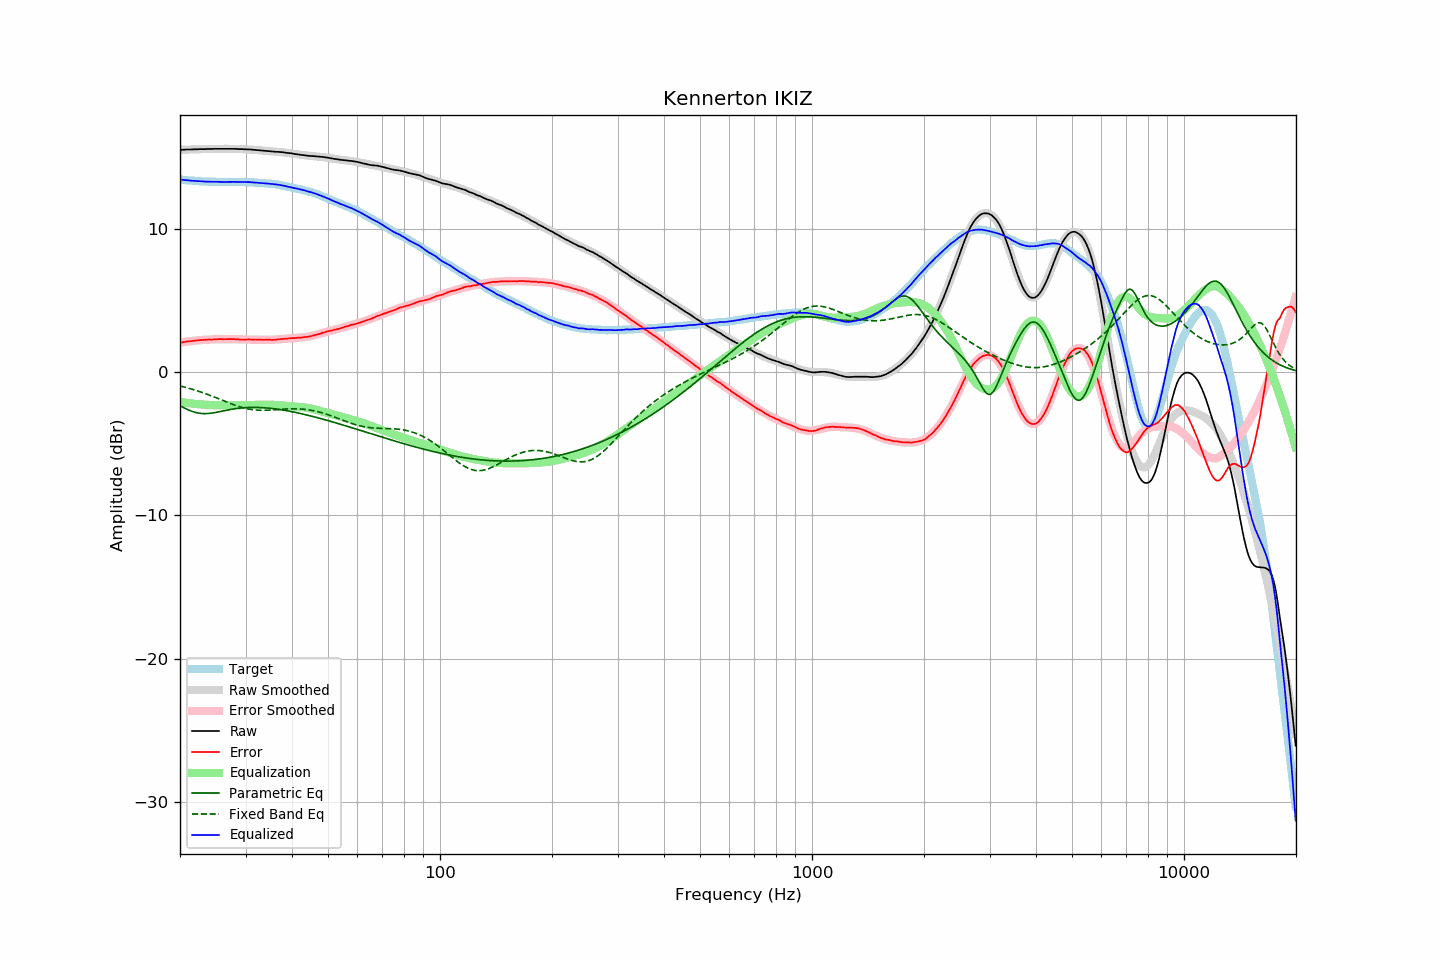

Data behind this chart, as committed beside it:
frequency, raw, error, smoothed, error_smoothed, equalization, parametric_eq, fixed_band_eq, equalized_raw, equalized_smoothed, target
20.00, 15.54, 2.07, 15.54, 2.07, -2.07, -2.34, -0.96, 13.47, 13.47, 13.47
20.20, 15.54, 2.08, 15.55, 2.09, -2.09, -2.40, -0.99, 13.45, 13.46, 13.46
20.40, 15.55, 2.11, 15.55, 2.11, -2.11, -2.46, -1.01, 13.45, 13.44, 13.45
20.61, 15.55, 2.12, 15.55, 2.12, -2.12, -2.51, -1.04, 13.43, 13.43, 13.44
20.81, 15.56, 2.15, 15.56, 2.14, -2.14, -2.57, -1.07, 13.42, 13.42, 13.41
21.02, 15.56, 2.16, 15.56, 2.15, -2.15, -2.62, -1.10, 13.41, 13.41, 13.40
21.23, 15.56, 2.17, 15.57, 2.17, -2.17, -2.67, -1.13, 13.39, 13.40, 13.39
21.44, 15.57, 2.17, 15.57, 2.18, -2.18, -2.71, -1.17, 13.39, 13.39, 13.40
21.66, 15.57, 2.19, 15.57, 2.19, -2.19, -2.75, -1.20, 13.38, 13.38, 13.38
21.87, 15.58, 2.20, 15.58, 2.21, -2.21, -2.79, -1.23, 13.38, 13.37, 13.38
22.09, 15.58, 2.22, 15.58, 2.22, -2.22, -2.82, -1.27, 13.36, 13.36, 13.36
22.31, 15.58, 2.22, 15.58, 2.23, -2.23, -2.84, -1.31, 13.35, 13.36, 13.36
22.54, 15.59, 2.24, 15.59, 2.24, -2.24, -2.86, -1.34, 13.35, 13.35, 13.35
22.76, 15.59, 2.25, 15.59, 2.25, -2.25, -2.88, -1.38, 13.34, 13.34, 13.35
22.99, 15.59, 2.26, 15.59, 2.26, -2.26, -2.89, -1.42, 13.34, 13.34, 13.33
23.22, 15.59, 2.27, 15.59, 2.26, -2.26, -2.89, -1.46, 13.33, 13.33, 13.32
23.45, 15.59, 2.26, 15.60, 2.27, -2.27, -2.89, -1.50, 13.32, 13.33, 13.33
23.69, 15.60, 2.28, 15.60, 2.28, -2.28, -2.88, -1.54, 13.32, 13.32, 13.32
23.92, 15.60, 2.29, 15.60, 2.28, -2.28, -2.88, -1.58, 13.32, 13.32, 13.31
24.16, 15.60, 2.28, 15.60, 2.29, -2.29, -2.86, -1.63, 13.31, 13.31, 13.32
24.40, 15.60, 2.29, 15.61, 2.29, -2.29, -2.85, -1.67, 13.31, 13.31, 13.32
24.65, 15.61, 2.30, 15.61, 2.30, -2.30, -2.83, -1.72, 13.31, 13.31, 13.31
24.89, 15.61, 2.30, 15.61, 2.30, -2.30, -2.81, -1.76, 13.31, 13.31, 13.31
25.14, 15.61, 2.31, 15.61, 2.30, -2.30, -2.79, -1.81, 13.31, 13.30, 13.30
25.39, 15.61, 2.31, 15.61, 2.31, -2.31, -2.77, -1.85, 13.30, 13.30, 13.30
25.65, 15.61, 2.31, 15.61, 2.31, -2.31, -2.75, -1.90, 13.30, 13.30, 13.30
25.91, 15.61, 2.32, 15.61, 2.31, -2.31, -2.72, -1.94, 13.30, 13.30, 13.30
26.16, 15.61, 2.31, 15.61, 2.32, -2.32, -2.70, -1.99, 13.30, 13.30, 13.30
26.43, 15.61, 2.31, 15.61, 2.32, -2.32, -2.68, -2.03, 13.30, 13.30, 13.30
26.69, 15.61, 2.31, 15.61, 2.32, -2.32, -2.65, -2.08, 13.30, 13.30, 13.30
26.96, 15.61, 2.31, 15.61, 2.31, -2.31, -2.63, -2.12, 13.30, 13.30, 13.30
27.23, 15.61, 2.32, 15.61, 2.31, -2.31, -2.61, -2.17, 13.30, 13.30, 13.29
27.50, 15.61, 2.32, 15.61, 2.31, -2.31, -2.59, -2.21, 13.30, 13.30, 13.29
27.77, 15.61, 2.31, 15.61, 2.31, -2.31, -2.57, -2.25, 13.30, 13.30, 13.30
28.05, 15.61, 2.31, 15.61, 2.30, -2.30, -2.55, -2.29, 13.31, 13.30, 13.30
28.33, 15.60, 2.30, 15.60, 2.30, -2.30, -2.54, -2.33, 13.30, 13.30, 13.30
28.62, 15.60, 2.30, 15.60, 2.30, -2.30, -2.52, -2.37, 13.30, 13.30, 13.30
28.90, 15.59, 2.28, 15.60, 2.30, -2.30, -2.51, -2.41, 13.29, 13.30, 13.31
29.19, 15.59, 2.29, 15.59, 2.30, -2.30, -2.50, -2.44, 13.30, 13.30, 13.31
29.48, 15.59, 2.29, 15.59, 2.29, -2.29, -2.49, -2.47, 13.30, 13.30, 13.30
29.78, 15.58, 2.28, 15.58, 2.29, -2.29, -2.48, -2.50, 13.29, 13.29, 13.30
30.08, 15.58, 2.29, 15.58, 2.29, -2.29, -2.47, -2.53, 13.29, 13.29, 13.30
30.38, 15.57, 2.29, 15.57, 2.29, -2.29, -2.46, -2.55, 13.29, 13.29, 13.28
30.68, 15.57, 2.29, 15.57, 2.28, -2.28, -2.46, -2.58, 13.29, 13.28, 13.28
30.99, 15.56, 2.29, 15.56, 2.28, -2.28, -2.45, -2.60, 13.28, 13.27, 13.27
31.30, 15.55, 2.28, 15.55, 2.28, -2.28, -2.45, -2.61, 13.27, 13.27, 13.27
31.61, 15.54, 2.28, 15.54, 2.28, -2.28, -2.45, -2.63, 13.26, 13.26, 13.27
31.93, 15.53, 2.29, 15.53, 2.28, -2.28, -2.45, -2.64, 13.25, 13.25, 13.24
32.24, 15.52, 2.28, 15.52, 2.28, -2.28, -2.46, -2.65, 13.24, 13.24, 13.25
32.57, 15.51, 2.28, 15.51, 2.28, -2.28, -2.46, -2.65, 13.23, 13.24, 13.23
32.89, 15.50, 2.27, 15.50, 2.27, -2.27, -2.46, -2.66, 13.23, 13.23, 13.23
33.22, 15.49, 2.27, 15.49, 2.27, -2.27, -2.47, -2.66, 13.22, 13.22, 13.22
33.55, 15.48, 2.27, 15.48, 2.27, -2.27, -2.48, -2.66, 13.21, 13.21, 13.22
33.89, 15.47, 2.27, 15.47, 2.27, -2.27, -2.49, -2.66, 13.20, 13.20, 13.20
34.23, 15.46, 2.28, 15.46, 2.27, -2.27, -2.49, -2.65, 13.19, 13.19, 13.19
34.57, 15.45, 2.27, 15.45, 2.27, -2.27, -2.50, -2.65, 13.18, 13.18, 13.18
34.92, 15.44, 2.28, 15.44, 2.27, -2.27, -2.52, -2.64, 13.17, 13.17, 13.16
35.27, 15.43, 2.26, 15.43, 2.27, -2.27, -2.53, -2.64, 13.16, 13.16, 13.18
35.62, 15.42, 2.27, 15.43, 2.28, -2.28, -2.54, -2.63, 13.14, 13.15, 13.15
35.97, 15.41, 2.27, 15.42, 2.28, -2.28, -2.56, -2.62, 13.13, 13.13, 13.14
... 635 more rows
